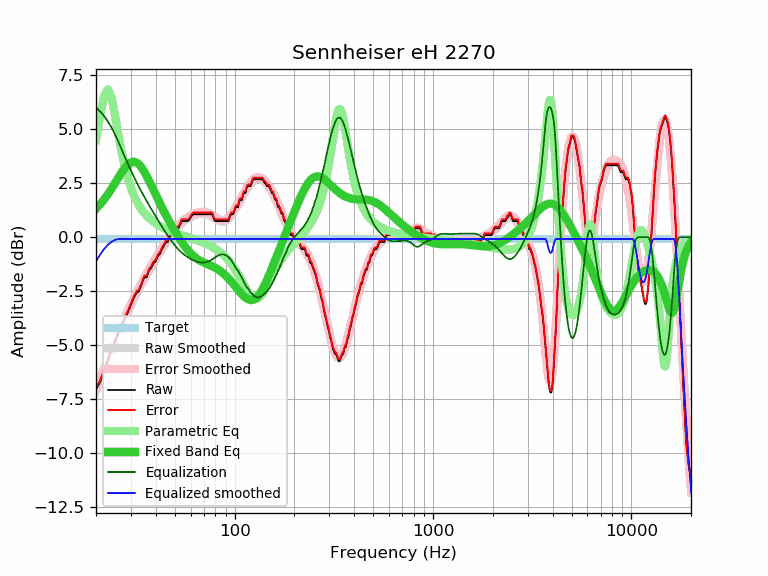

Values plotted in this chart, from the file beside it:
frequency, raw, error, smoothed, error_smoothed, equalization, parametric_eq, equalized_raw, equalized_smoothed, target
20, -7.05, -6.96, -7.12, -7.04, 6.00, 1.32, -1.05, -1.12, -0.08
21, -6.72, -6.63, -6.63, -6.54, 5.83, 1.52, -0.89, -0.80, -0.08
22, -6.19, -6.10, -6.15, -6.07, 5.61, 1.75, -0.57, -0.54, -0.08
23, -5.75, -5.66, -5.70, -5.62, 5.36, 2.00, -0.39, -0.35, -0.08
24, -5.20, -5.11, -5.28, -5.19, 5.07, 2.26, -0.13, -0.21, -0.08
25, -4.85, -4.76, -4.87, -4.79, 4.75, 2.52, -0.10, -0.12, -0.08
26, -4.45, -4.36, -4.49, -4.40, 4.40, 2.78, -0.04, -0.08, -0.08
27, -4.13, -4.04, -4.12, -4.04, 4.04, 3.02, -0.08, -0.08, -0.08
28, -3.80, -3.71, -3.79, -3.70, 3.70, 3.22, -0.09, -0.08, -0.08
29, -3.48, -3.39, -3.47, -3.39, 3.39, 3.38, -0.09, -0.08, -0.08
30, -3.15, -3.06, -3.17, -3.09, 3.09, 3.47, -0.06, -0.08, -0.08
31, -2.83, -2.74, -2.90, -2.81, 2.81, 3.50, -0.01, -0.08, -0.08
32, -2.59, -2.50, -2.64, -2.56, 2.56, 3.46, -0.03, -0.08, -0.08
33, -2.50, -2.41, -2.40, -2.32, 2.32, 3.37, -0.18, -0.08, -0.08
34, -2.18, -2.09, -2.17, -2.09, 2.09, 3.22, -0.09, -0.08, -0.08
35, -1.87, -1.78, -1.96, -1.88, 1.88, 3.04, 0.01, -0.08, -0.08
36, -1.86, -1.77, -1.76, -1.68, 1.68, 2.84, -0.18, -0.08, -0.08
37, -1.56, -1.47, -1.57, -1.49, 1.49, 2.63, -0.07, -0.08, -0.08
38, -1.42, -1.33, -1.39, -1.30, 1.30, 2.41, -0.11, -0.08, -0.08
39, -1.21, -1.12, -1.21, -1.13, 1.13, 2.19, -0.08, -0.08, -0.08
40, -1.12, -1.03, -1.04, -0.96, 0.96, 1.97, -0.16, -0.08, -0.08
41, -0.88, -0.79, -0.88, -0.80, 0.80, 1.77, -0.08, -0.08, -0.08
42, -0.78, -0.69, -0.72, -0.64, 0.64, 1.57, -0.14, -0.08, -0.08
43, -0.56, -0.47, -0.57, -0.49, 0.49, 1.38, -0.07, -0.08, -0.08
44, -0.41, -0.32, -0.42, -0.34, 0.34, 1.19, -0.06, -0.08, -0.08
45, -0.23, -0.14, -0.28, -0.20, 0.20, 1.02, -0.02, -0.08, -0.08
46, -0.23, -0.14, -0.15, -0.07, 0.07, 0.86, -0.16, -0.08, -0.08
47, 0.01, 0.10, -0.03, 0.06, -0.06, 0.70, -0.04, -0.08, -0.08
48, 0.09, 0.18, 0.09, 0.18, -0.18, 0.55, -0.08, -0.08, -0.08
49, 0.15, 0.24, 0.20, 0.29, -0.29, 0.41, -0.13, -0.08, -0.08
50, 0.38, 0.47, 0.30, 0.39, -0.39, 0.27, -0.00, -0.08, -0.08
51, 0.41, 0.50, 0.40, 0.48, -0.48, 0.14, -0.06, -0.08, -0.08
52, 0.41, 0.50, 0.48, 0.56, -0.56, 0.01, -0.15, -0.08, -0.08
53, 0.55, 0.64, 0.56, 0.64, -0.64, -0.10, -0.09, -0.08, -0.08
54, 0.74, 0.83, 0.63, 0.71, -0.71, -0.21, 0.03, -0.08, -0.08
55, 0.74, 0.83, 0.69, 0.77, -0.77, -0.32, -0.03, -0.08, -0.08
56, 0.74, 0.83, 0.75, 0.83, -0.83, -0.42, -0.09, -0.08, -0.08
57, 0.74, 0.83, 0.80, 0.88, -0.88, -0.51, -0.14, -0.08, -0.08
58, 0.74, 0.83, 0.85, 0.93, -0.93, -0.60, -0.18, -0.08, -0.08
59, 0.79, 0.88, 0.89, 0.97, -0.97, -0.68, -0.18, -0.08, -0.08
60, 0.90, 0.99, 0.93, 1.01, -1.01, -0.75, -0.11, -0.08, -0.08
61, 1.01, 1.10, 0.96, 1.04, -1.04, -0.81, -0.03, -0.08, -0.08
62, 1.06, 1.15, 0.99, 1.07, -1.07, -0.87, -0.01, -0.08, -0.08
63, 1.06, 1.15, 1.02, 1.10, -1.10, -0.93, -0.04, -0.08, -0.08
64, 1.06, 1.15, 1.04, 1.12, -1.12, -0.98, -0.06, -0.08, -0.08
65, 1.06, 1.15, 1.06, 1.14, -1.14, -1.02, -0.08, -0.08, -0.08
66, 1.06, 1.15, 1.07, 1.16, -1.16, -1.06, -0.09, -0.08, -0.08
67, 1.06, 1.15, 1.08, 1.17, -1.17, -1.09, -0.10, -0.08, -0.08
68, 1.06, 1.15, 1.09, 1.17, -1.17, -1.12, -0.11, -0.08, -0.08
69, 1.06, 1.15, 1.09, 1.18, -1.18, -1.15, -0.11, -0.08, -0.08
70, 1.06, 1.15, 1.09, 1.17, -1.17, -1.18, -0.11, -0.08, -0.08
71, 1.06, 1.15, 1.08, 1.17, -1.17, -1.21, -0.10, -0.08, -0.08
72, 1.06, 1.15, 1.07, 1.16, -1.16, -1.23, -0.09, -0.08, -0.08
73, 1.06, 1.15, 1.06, 1.14, -1.14, -1.25, -0.07, -0.08, -0.08
74, 1.06, 1.15, 1.04, 1.12, -1.12, -1.28, -0.05, -0.08, -0.08
75, 1.06, 1.15, 1.01, 1.09, -1.09, -1.30, -0.03, -0.08, -0.08
76, 1.06, 1.15, 0.98, 1.06, -1.06, -1.32, 0.00, -0.08, -0.08
77, 1.06, 1.15, 0.95, 1.03, -1.03, -1.35, 0.03, -0.08, -0.08
78, 0.94, 1.03, 0.91, 1.00, -1.00, -1.37, -0.05, -0.08, -0.08
79, 0.79, 0.88, 0.88, 0.96, -0.96, -1.40, -0.17, -0.08, -0.08
... 553 more rows
